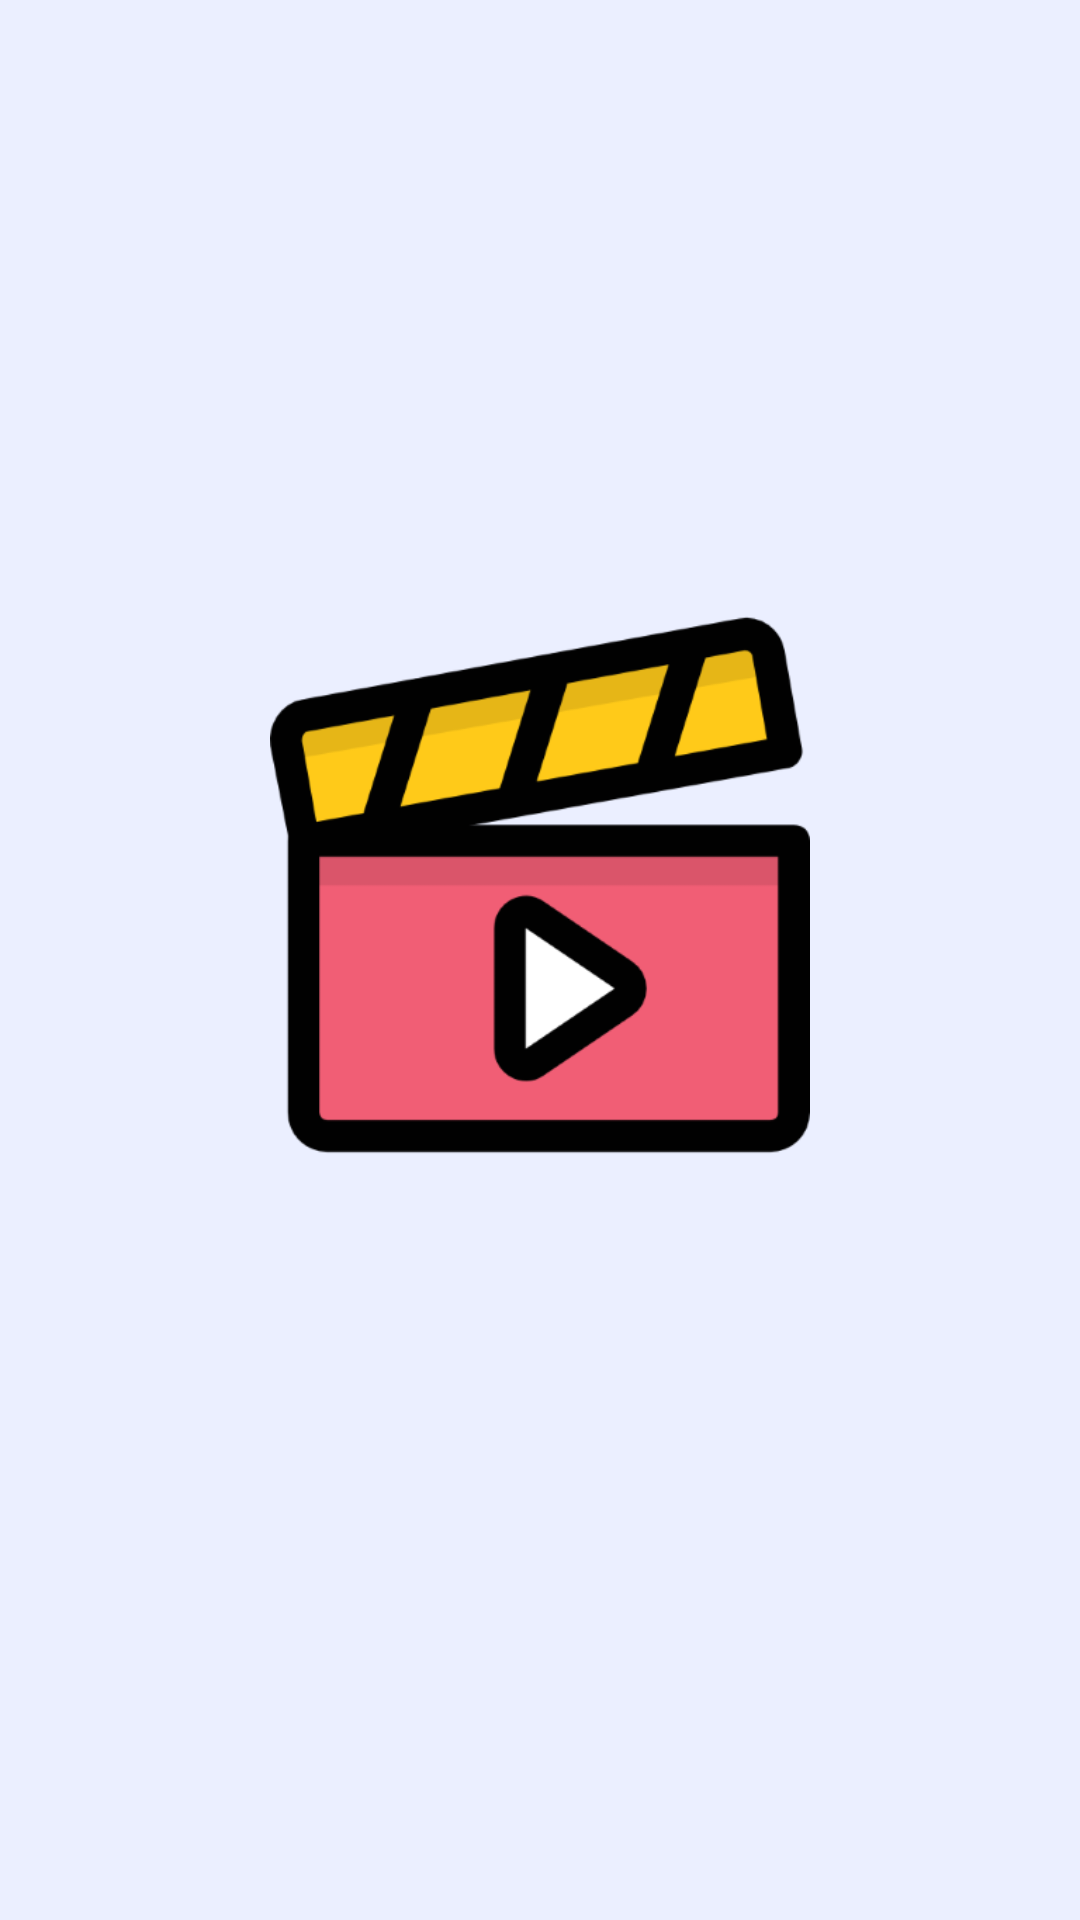

Android layout source for this screen:
<!-- AndroidManifest.xml: application theme Theme.MovieApp -->
<!-- res/layout/splash_fragment.xml -->
<?xml version="1.0" encoding="utf-8"?>
<androidx.constraintlayout.widget.ConstraintLayout xmlns:android="http://schemas.android.com/apk/res/android"
    xmlns:app="http://schemas.android.com/apk/res-auto"
    xmlns:tools="http://schemas.android.com/tools"
    android:layout_width="match_parent"
    android:layout_height="match_parent"
    android:background="?attr/colorPrimary"
    tools:context=".presentation.splash_screen.SplashFragment">

    <androidx.appcompat.widget.AppCompatImageView
        android:id="@+id/ivLogo"
        android:layout_width="0dp"
        android:layout_height="0dp"
        android:layout_marginBottom="50dp"
        app:layout_constraintBottom_toBottomOf="parent"
        app:layout_constraintEnd_toEndOf="parent"
        app:layout_constraintHeight_percent="0.5"
        app:layout_constraintStart_toStartOf="parent"
        app:layout_constraintTop_toTopOf="parent"
        app:layout_constraintWidth_percent="0.5"
        app:srcCompat="@mipmap/logo" />



</androidx.constraintlayout.widget.ConstraintLayout>
<!-- resources referenced by this layout -->
<resources>
  <!-- mipmap logo: png bitmap (mipmap-hdpi, 9013 bytes) -->
  <style name="Theme.MovieApp" parent="Theme.MaterialComponents.Light.NoActionBar">
          
          <item name="colorPrimary">@color/light_pink</item>
          <item name="colorPrimaryVariant">@color/gray</item>
          <item name="colorOnPrimary">@color/orange</item>
          
          <item name="colorSecondary">@color/light_gray</item>
          <item name="colorSecondaryVariant">@color/teal_700</item>
          <item name="colorOnSecondary">@color/black</item>
          
          <item name="android:statusBarColor" tools:targetApi="l">?attr/colorPrimaryVariant</item>
          
      </style>
  <color name="light_pink">#FAEBEFFF</color>
  <color name="gray">#576574</color>
  <color name="orange">#cd6133</color>
  <color name="light_gray">#dfe6e9</color>
  <color name="teal_700">#FF018786</color>
  <color name="black">#FF000000</color>
</resources>
